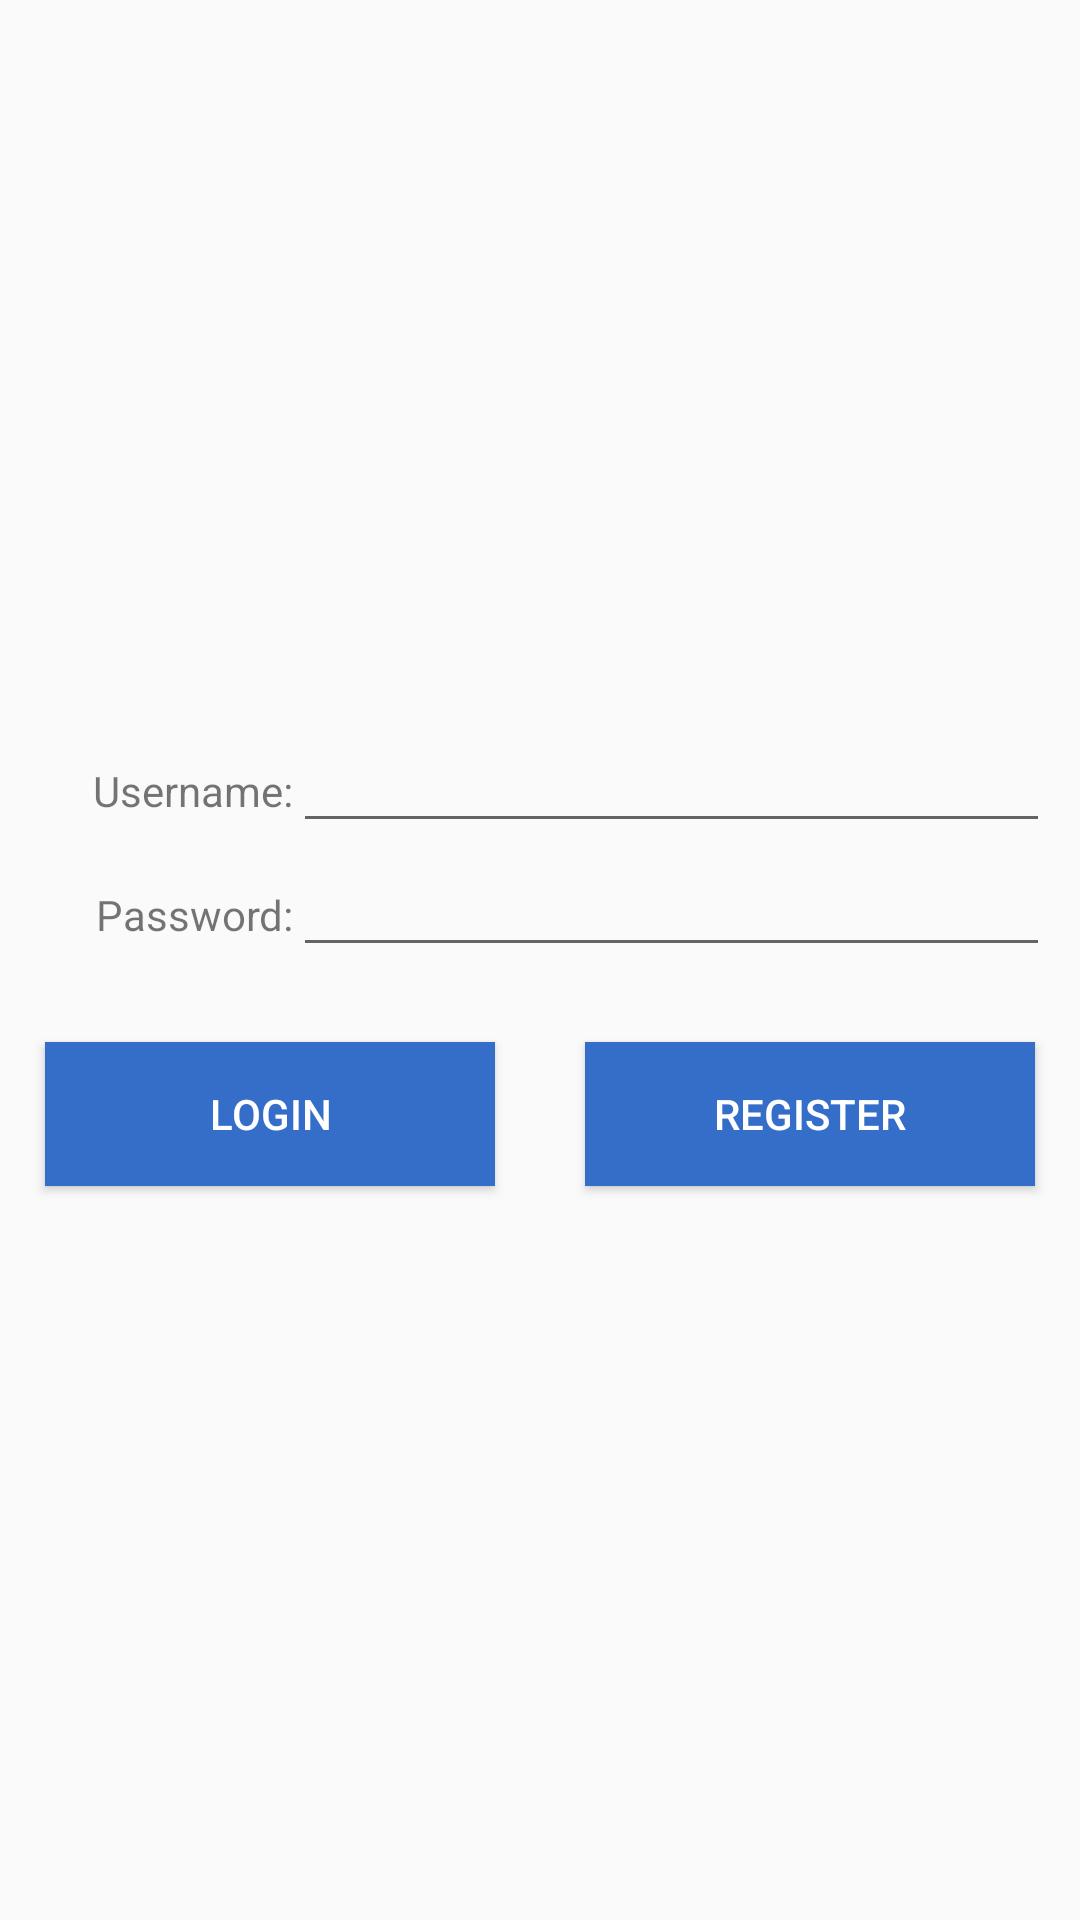

Produce the Android XML layout that renders to this screen, including the resource entries it uses.
<!-- AndroidManifest.xml: application theme AppTheme -->
<!-- res/layout/fragment_login.xml -->
<?xml version="1.0" encoding="utf-8"?>
<FrameLayout xmlns:android="http://schemas.android.com/apk/res/android"
    xmlns:tools="http://schemas.android.com/tools"
    android:layout_width="match_parent"
    android:layout_height="match_parent"
    xmlns:app="http://schemas.android.com/apk/res-auto"
    tools:context=".LoginFragment">

    <TableLayout
        android:layout_width="match_parent"
        android:layout_height="match_parent"
        android:gravity="center"
        android:orientation="vertical" >

        <TableLayout
            android:layout_width="wrap_content"
            android:layout_height="wrap_content"
            android:padding="10dp"
            android:orientation="vertical"
            android:gravity="top">

            <TableRow
                android:layout_width="match_parent"
                android:layout_height="wrap_content"
                android:orientation="horizontal">

                <TextView
                    android:id="@+id/usernameTextView"
                    android:layout_width="wrap_content"
                    android:layout_height="wrap_content"
                    android:layout_weight=".5"
                    android:gravity="end"
                    android:text="@string/username_text"/>

                <EditText
                    android:id="@+id/editUsernameText"
                    android:layout_width="wrap_content"
                    android:layout_height="wrap_content"
                    android:layout_weight="1"
                    android:ems="10"
                    android:inputType="textPersonName"/>
            </TableRow>

            <TableRow
                android:layout_width="match_parent"
                android:layout_height="wrap_content"
                android:orientation="horizontal">

                <TextView
                    android:id="@+id/passwordTextView"
                    android:layout_width="wrap_content"
                    android:layout_height="wrap_content"
                    android:layout_weight=".5"
                    android:gravity="end"
                    android:text="@string/password_text"/>

                <EditText
                    android:id="@+id/editPasswordText"
                    android:layout_width="wrap_content"
                    android:layout_height="wrap_content"
                    android:layout_weight="1"
                    android:ems="10"
                    android:inputType="textPassword" />

            </TableRow>

        </TableLayout>

        <LinearLayout
            android:layout_width="wrap_content"
            android:layout_height="wrap_content"
            android:orientation="horizontal">

                <Button
                    android:id="@+id/loginButton"
                    android:layout_width="wrap_content"
                    android:layout_height="wrap_content"
                    android:layout_weight="1"
                    android:text="@string/login_button"
                    android:enabled="true"
                    android:layout_margin="15dp"
                    android:layout_marginBottom="0dp"
                    android:background="#356ec9"
                    android:textColor="#ffffff"/>

                <Button
                    android:id="@+id/registerButton"
                    android:layout_width="wrap_content"
                    android:layout_height="wrap_content"
                    android:layout_weight="1"
                    android:text="@string/register_button"
                    android:enabled="true"
                    android:layout_margin="15dp"
                    android:layout_marginBottom="0dp"
                    android:background="#356ec9"
                    android:textColor="#ffffff"/>

        </LinearLayout>

    </TableLayout>

</FrameLayout>
<!-- resources referenced by this layout -->
<resources>
  <string name="login_button">Login</string>
  <string name="password_text">Password:</string>
  <string name="register_button">Register</string>
  <string name="username_text">Username:</string>
  <style name="AppTheme" parent="Theme.AppCompat.Light.DarkActionBar">
          
          <item name="colorPrimary">#5176b0</item>
          <item name="colorPrimaryDark">@color/colorPrimaryDark</item>
          <item name="colorAccent">@color/colorAccent</item>
      </style>
  <!-- not gathered from this repository: default colours our renderer supplied (Android Studio template values) -->
  <color name="colorPrimaryDark">#FF3700B3</color>
  <color name="colorAccent">#FF03DAC5</color>
</resources>
